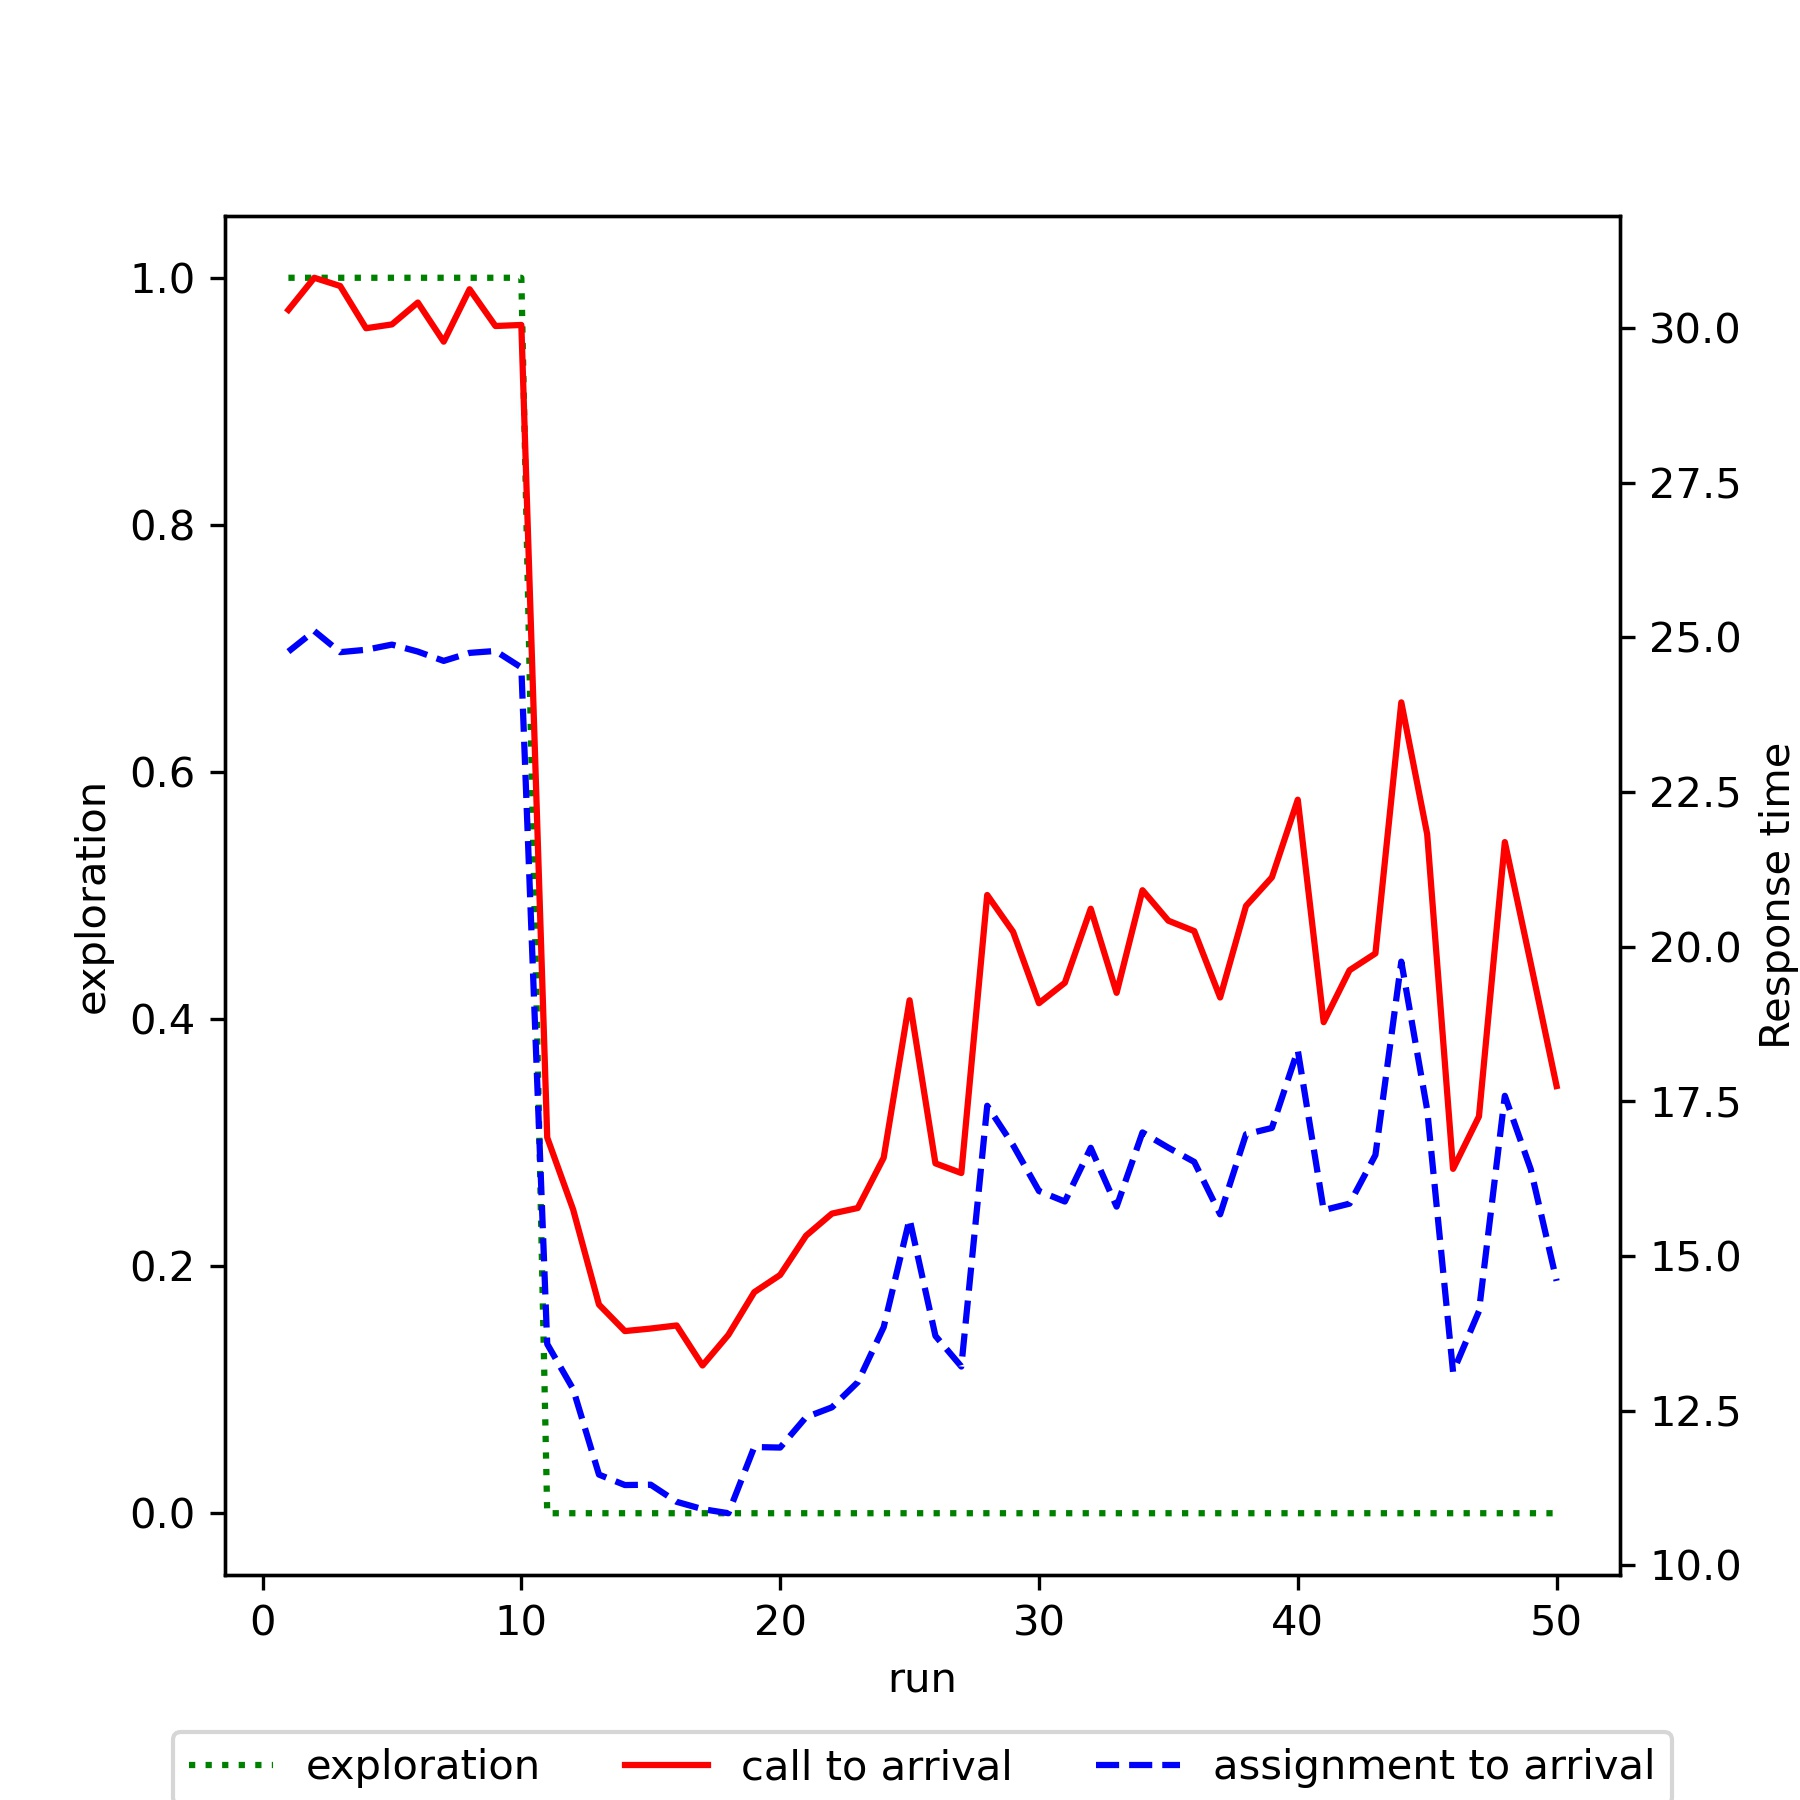

The table this chart was drawn from, first rows:
run, exploration, mean_call_to_arrival, mean_assignment_to_arrival
1, 1.0, 30.29, 24.77
2, 1.0, 30.81, 25.1
3, 1.0, 30.68, 24.76
4, 1.0, 30, 24.8
5, 1.0, 30.06, 24.88
6, 1.0, 30.41, 24.77
7, 1.0, 29.78, 24.62
8, 1.0, 30.63, 24.75
9, 1.0, 30.03, 24.78
10, 1.0, 30.05, 24.51
11, 0.0, 16.91, 13.58
12, 0.0, 15.75, 12.85
13, 0.0, 14.21, 11.47
14, 0.0, 13.79, 11.3
15, 0.0, 13.83, 11.3
16, 0.0, 13.88, 11.03
17, 0.0, 13.23, 10.91
18, 0.0, 13.72, 10.84
19, 0.0, 14.41, 11.91
20, 0.0, 14.69, 11.9
21, 0.0, 15.33, 12.39
22, 0.0, 15.68, 12.55
23, 0.0, 15.78, 12.96
24, 0.0, 16.59, 13.85
25, 0.0, 19.13, 15.6
26, 0.0, 16.5, 13.71
27, 0.0, 16.34, 13.21
28, 0.0, 20.84, 17.43
29, 0.0, 20.24, 16.79
30, 0.0, 19.09, 16.05
31, 0.0, 19.42, 15.88
32, 0.0, 20.61, 16.75
33, 0.0, 19.25, 15.8
34, 0.0, 20.91, 17
35, 0.0, 20.42, 16.75
36, 0.0, 20.25, 16.52
37, 0.0, 19.18, 15.67
38, 0.0, 20.66, 16.97
39, 0.0, 21.12, 17.07
40, 0.0, 22.38, 18.33
41, 0.0, 18.78, 15.74
42, 0.0, 19.62, 15.85
43, 0.0, 19.89, 16.63
44, 0.0, 23.95, 19.76
45, 0.0, 21.82, 17.36
46, 0.0, 16.41, 13.12
47, 0.0, 17.25, 14.11
48, 0.0, 21.69, 17.59
49, 0.0, 19.73, 16.4
50, 0.0, 17.75, 14.6
